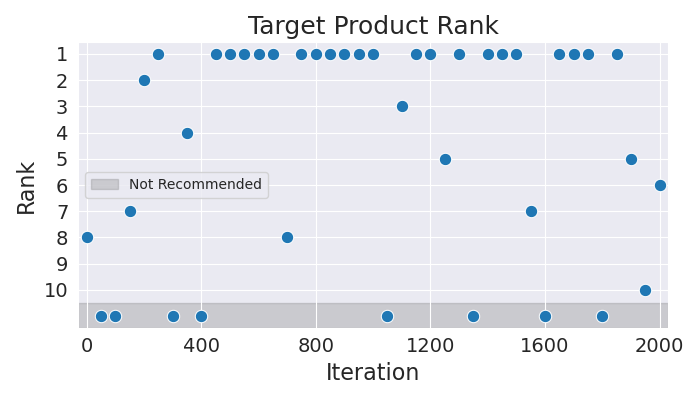

Source data for this figure (header and first rows):
Iteration, Rank
0, 8
50, 11
100, 11
150, 7
200, 2
250, 1
300, 11
350, 4
400, 11
450, 1
500, 1
550, 1
600, 1
650, 1
700, 8
750, 1
800, 1
850, 1
900, 1
950, 1
1000, 1
1050, 11
1100, 3
1150, 1
1200, 1
1250, 5
1300, 1
1350, 11
1400, 1
1450, 1
1500, 1
1550, 7
1600, 11
1650, 1
1700, 1
1750, 1
1800, 11
1850, 1
1900, 5
1950, 10
2000, 6
